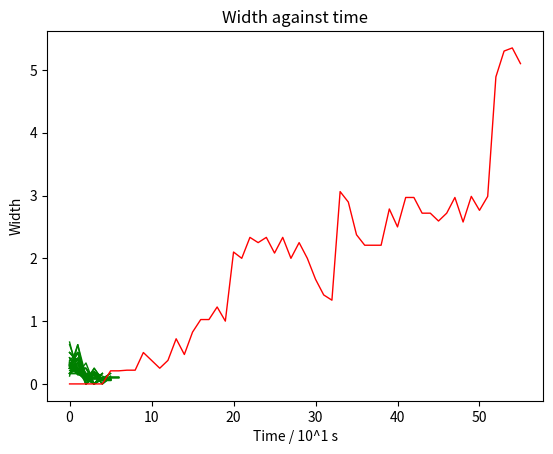
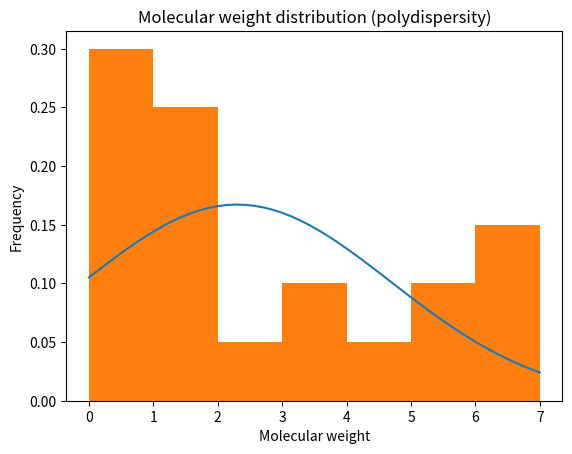
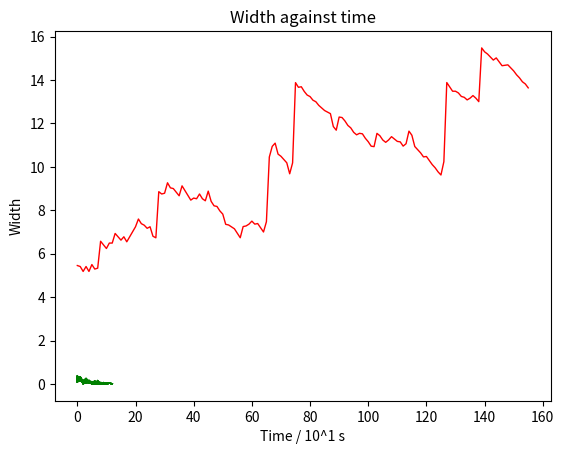
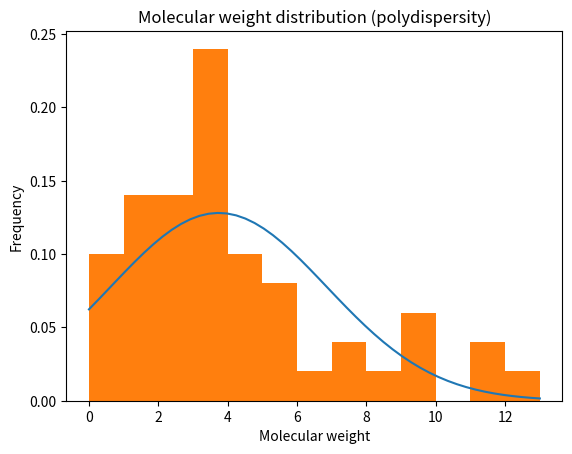
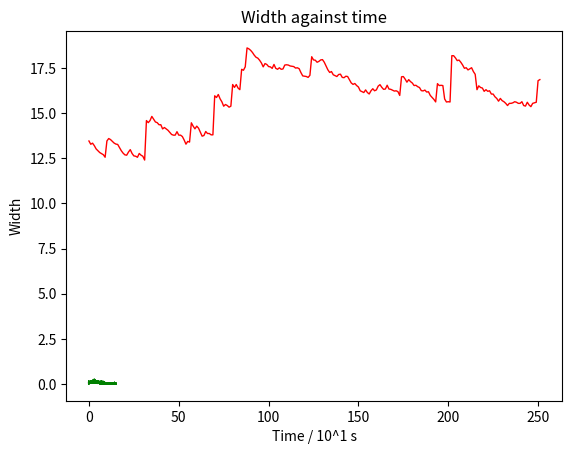
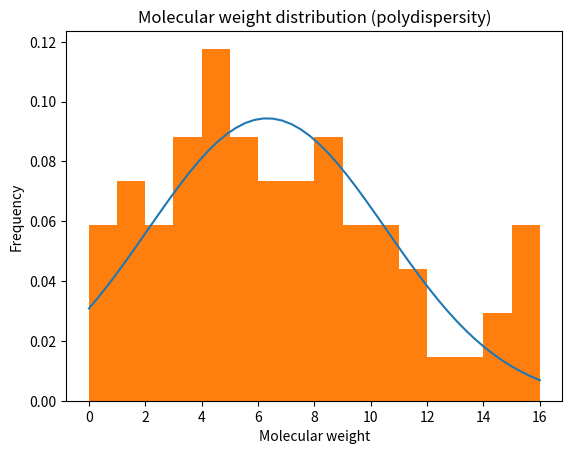

Python code for these plots, in order:
#!/usr/bin/env python
# coding: utf-8

import numpy as np
from numpy import random as rnd
from matplotlib import pyplot as plt
from scipy.stats import norm
from scipy.constants import Avogadro

class Reactions():
    """Class containing all the possible reactions represented as methods."""
    def __init__(self, a: int, b: int):

        # initial concentrations in units of molars (M), where M = mol/litres, and volume in units of litres
        self.conc_mono = 5 * 10**-3
        self.conc_init = [10**-6, 10**-5][a]
        self.conc_raft = [0, 10**-6, 10**-5][b]
        self.volume = 10**-12

        # initial number of species
        self.monomer = int(self.conc_mono * self.volume * Avogadro)
        self.initiator = self.initiator_0 = int(self.conc_init * self.volume * Avogadro)
        self.numT = int(self.conc_raft * self.volume * Avogadro)
        
        # Polymer radical lists
        self.Rn = []
        self.radTRn = []
        self.TRn = []
        self.adduct = []
        self.product = []
        
        self.X = [11, 21, 31, 32, 33, 41, 42, 43, 51, 52, 53, 54]
        
        # rate constant in units of 1/(hours * M)
        self.rate_constants = {
            "k11": 0.36,
            "k21": 3.6 * 10**7,
            "k31": 3.6 * 10**10,
            "k32": 18 * 10**8,
            "k33": 18 * 10**8,
            "k41": 3.6 * 10**10,
            "k42": 18 * 10**8,
            "k43": 18 * 10**8,
            "k51": 3.6 * 10**11,
            "k52": 3.6 * 10**11,
            "k53": 3.6 * 10**11,
            "k54": 3.6 * 10**11
        }
    
    def rxn11(self):
        """
        Initiation reaction, uses up one initiator and creates two R_0 radicals.
        𝐼 → 2𝑅0⋅
        """
        self.initiator -= 1
        self.Rn += [[1], [1]]
    
    def rxn21(self):
        """
        Propagation reaction, where a monomer reacts with a R_n radical to produce a R_n+1 radical.
        A "0" is appended to a random index in the R_n list, representing attaching the radical site
        to a random monomer unit in the chain.
        𝑅𝑛⋅ + 𝑀 → 𝑅𝑛+1⋅
        """
        random_chain = rnd.randint(len(self.Rn))
        self.Rn[random_chain].append(0)
        self.monomer -= 1
    
    # Pre-equilibrium reactions
    def rxn31(self):
        """
        Reaction of a living polymer radical with a RAFT agent to create a TR_n radical.
        𝑅𝑛⋅ + 𝑇 → ⋅𝑇𝑅𝑛
        """
        num_R1 = [i for i in self.Rn if len(i) > 1]
        rdm = rnd.randint(len(num_R1))
        x = [2] + num_R1[rdm] 
        self.radTRn.append(x)
        
        self.Rn.remove(num_R1[rdm])
        self.numT -= 1
    
    def rxn32(self):
        """
        Reverse of reaction 31, where a TR_n radical splits into a R_n radical and a RAFT agent.
        ⋅𝑇𝑅𝑛 → 𝑅𝑛⋅ + 𝑇
        """
        pp = rnd.randint(len(self.radTRn))
        u = self.radTRn[pp][1:] 
        self.Rn.append(u)
        
        del self.radTRn[pp]
        self.numT += 1
    
    def rxn33(self):
        """
        A TR_n radical ejects an R_0 radical and
        produces a terminated TR_n molecule chain.
        ⋅𝑇𝑅𝑛 → 𝑅0⋅ + 𝑇𝑅𝑛
        """
        random_target = rnd.randint(len(self.radTRn)) 
        self.TRn.append(self.radTRn[random_target])
        
        del self.radTRn[random_target]
        self.Rn.append([1])
    
    # Core equilibrium reactions
    def rxn41(self):
        """
        An R_n radical reacts with a TR_m molecule 
        to form the adduct R_n⋅TR_m.
        𝑅𝑛⋅ + 𝑇𝑅𝑚 → 𝑅𝑛⋅𝑇𝑅𝑚
        """
        num_R1 = [i for i in self.Rn if len(i) > 1]
        
        pp1 = rnd.randint(len(num_R1))
        pp2 = rnd.randint(len(self.TRn))
        
        self.adduct.append(num_R1[pp1] + self.TRn[pp2])
        self.Rn.remove(num_R1[pp1])
        del self.TRn[pp2]
        
    def rxn42(self):
        """
        Reverse of reaction 41, where an R_n⋅TR_m adduct splits into
        an R_n radical and a TR_m molecule.
        𝑅𝑛⋅𝑇𝑅𝑚 → 𝑅𝑛⋅ + 𝑇𝑅𝑚
        """
        pp = rnd.randint(len(self.adduct))
        x = self.adduct[pp].index(2)
        self.Rn.append(self.adduct[pp][:x]) 
        self.TRn.append(self.adduct[pp][x:])
        del self.adduct[pp]
    
    def rxn43(self):
        """
        An R_n⋅TR_m adduct splits into a TR_n molecule and a
        R_m⋅ radical.
        𝑅𝑛⋅𝑇𝑅𝑚 → 𝑇𝑅𝑛 + 𝑅𝑚⋅
        """
        pp = rnd.randint(len(self.adduct))
        x = self.adduct[pp].index(2)
        self.TRn.append([2] + self.adduct[pp][:x]) 
        self.Rn.append(self.adduct[pp][x+1:]) 
        del self.adduct[pp]
    
    # Termination reactions
    def rxn51(self):
        """
        An R_n radical and R_m radical combine to form a P_m+n polymer chain.
        𝑅𝑛⋅ + 𝑅𝑚⋅ → 𝑃𝑛+𝑚
        """
        num_R1 = [i for i in self.Rn if len(i) > 1]
        
        pp1 = rnd.randint(len(num_R1))
        pp2 = rnd.randint(len(num_R1) - 1)
        
        self.product.append(num_R1[pp1] + num_R1[pp2])
        self.Rn.remove(num_R1[pp1])
        self.Rn.remove(num_R1[pp2])
    
    def rxn52(self):
        """
        An R_n radical and R_m radical produce a P_n chain and a P_m chain.
        𝑅𝑛⋅ + 𝑅𝑚⋅ → 𝑃𝑛 + 𝑃𝑚
        """
        num_R1 = [i for i in self.Rn if len(i) > 1]
        
        pp1 = rnd.randint(len(num_R1))
        pp2 = rnd.randint(len(num_R1) - 1)
        
        self.product.append(num_R1[pp1])
        self.product.append(num_R1[pp2])
        
        self.Rn.remove(num_R1[pp1])
        self.Rn.remove(num_R1[pp2])

    def rxn53(self):
        """
        An R_n⋅TR_m adduct combines with an R_0 radical to form a P_m+n chain.
        𝑅𝑛⋅𝑇𝑅𝑚 + 𝑅0⋅ → 𝑃𝑛+𝑚
        """
        pp = rnd.randint(len(self.adduct))
        self.product.append(self.adduct[pp] + [1])
        self.Rn.remove([1])
        del self.adduct[pp]
    
    def rxn54(self):
        """
        An R_n⋅TR_m adduct combines with an R_s radical to form a P_m+n+s chain.
        𝑅𝑛⋅𝑇𝑅𝑚 + 𝑅𝑠⋅ → 𝑃𝑛+𝑚+𝑠
        """
        num_R1 = [i for i in self.Rn if len(i) > 1]
        
        pp1 = rnd.randint(len(num_R1))
        pp2 = rnd.randint(len(self.adduct))
        
        self.product.append(self.adduct[pp2] + num_R1[pp1])
        self.Rn.remove(num_R1[pp1])
        del self.adduct[pp2]

    def calc_rates(self) -> dict:
        """Returns a dictionary of the rates of each reaction occurring keyed by the reaction name."""
        numR0 = self.Rn.count([1])
        alpha = 1/(Avogadro*self.volume) # conversion factor [mol.litres^-1] that converts particle numbers to molarity conc.
        self.ratedict = {
            11: 
                self.rate_constants["k11"] * 2 * self.initiator*alpha,
            21: 
                self.rate_constants["k21"] * (len(self.Rn)*alpha) * (self.monomer*alpha),
            31: 
                self.rate_constants["k31"] * (len(self.Rn) - numR0)*alpha * self.numT*alpha,
            32: 
                self.rate_constants["k32"] * len(self.radTRn)*alpha,
            33: 
                self.rate_constants["k33"] * len(self.radTRn)*alpha,
            41: 
                self.rate_constants["k41"] * (len(self.Rn) - numR0)*alpha * len(self.TRn)*alpha,
            42: 
                self.rate_constants["k42"] * len(self.adduct)*alpha,
            43: 
                self.rate_constants["k43"] * len(self.adduct)*alpha,
            51: 
                self.rate_constants["k51"] * (len(self.Rn) - numR0)*alpha * (len(self.Rn) - numR0-1)*alpha,
            52: 
                self.rate_constants["k52"] * (len(self.Rn) - numR0)*alpha * (len(self.Rn) - numR0-1)*alpha,
            53: 
                self.rate_constants["k53"] * len(self.adduct)*alpha *  numR0*alpha,
            54: 
                self.rate_constants["k54"] * len(self.adduct)*alpha * len(self.Rn)*alpha
        }
        return self.ratedict
    
    def run_reaction(self, reaction: int):
        """Runs the selected reaction if conditions match and updates the environment."""
        if reaction == 11 and self.initiator > 0 :
            self.rxn11()
        elif reaction == 21 and len(self.Rn) > 0 and self.monomer > 0:
            self.rxn21()
        elif reaction == 51 and (len(self.Rn) - self.Rn.count([1]) >= 2):
            self.rxn51()
        elif reaction == 52 and (len(self.Rn) - self.Rn.count([1]) > 2):
            self.rxn52()
        elif reaction == 31 and (len(self.Rn) - self.Rn.count([1]) >= 1) and self.numT > 0:
            self.rxn31()
        elif reaction == 32 and len(self.radTRn) > 0:
            self.rxn32()
        elif reaction == 33 and len(self.radTRn) > 0:
            self.rxn33()
        elif reaction == 41 and len(self.TRn) > 0 and (len(self.Rn) - self.Rn.count([1]) > 0):
            self.rxn41()
        elif reaction == 42 and len(self.adduct) > 0:
            self.rxn42()
        elif reaction == 43 and len(self.adduct) > 0:
            self.rxn43()
        elif reaction == 53 and [1] in self.Rn and len(self.adduct) > 0:
            self.rxn53()
        elif reaction == 54 and (len(self.Rn) - self.Rn.count([1]) > 0) and len(self.adduct) > 0:
            self.rxn54()

    def number_of_R(self, num: int) -> int:
        """Returns the number of R(num) radicals where num is the number of monomers."""
        length = len([radical for radical in self.Rn if len(radical) == num+1])
        return length

    def new_constants(self):
        """"
        Changes the values of k31, k32, k51, and their related rate constants to
        random integer values between 10**-1 and 10 times their current values.
        """
        self.rate_constants["k31"] = self.rate_constants["k41"] = 2 * self.rate_constants["k31"]
        
        self.rate_constants["k32"] = self.rate_constants["k33"] = 2 * self.rate_constants["k32"]
        self.rate_constants["k42"] = self.rate_constants["k43"] = 2 * self.rate_constants["k42"]
        
        self.rate_constants["k51"] = self.rate_constants["k52"] = 2 * self.rate_constants["k51"]
        self.rate_constants["k53"] = self.rate_constants["k54"] = 2 * self.rate_constants["k53"]
        
    def run_simulation(self, maxtime: int):
        """Runs the simulation until sum of reaction rates equal 0 
        or maximum simulation time is reached.
        """
        time = 0
        self.tenMult = 0
        self.width = []
        plt.figure()
        while time < maxtime:
            # calculate rates of each potential reaction and convert them to a numpy array
            rate_dictionary = self.calc_rates()
            rates = np.array(list(rate_dictionary.values()))

            if sum(rates) < 10**-8:
                print("Reactions stop as total rates equal 0.")
                break

            if self.initiator == self.initiator_0:
                self.run_reaction(11)
            else:
                # Choose a reaction from the reaction list with weights determined by their probabilities
                probabilities = rates / sum(rates)
                reaction = rnd.choice(self.X, p=probabilities)
                self.run_reaction(reaction)

            # Update time: Calculate tau, the time passed from the last reaction
            rd = rnd.rand()
            tau = np.log(1 / rd) / sum(rates) / 3600 
            time += tau

            if time > self.tenMult * 10:
                # Find length of the longest radical chain
                max_length = max([len(chain) for chain in self.Rn]) - 1
                # List of probabilities of finding R_n over every other present chain length
                self.P_n = [self.number_of_R(n)/len(self.Rn) for n in range(max_length)]
                
                # Plot P(n) against n
                x = [i for i in range(len(self.P_n))]
                y = self.P_n
                plt.plot(x, y, 'g-', linewidth = 1.0)
                plt.xlabel('Chain length, n')
                plt.ylabel('Probability')
                plt.title(f'Probability against chain length: {time} s')
                #plt.show()
                
                # width values
                n = np.array([i for i in range(len(self.P_n))])
                self.P_n = np.array(self.P_n)
                n_mean = np.mean(n)
                W = np.sum((n - n_mean)**2 * self.P_n)
                self.width.append(W)
                
                self.tenMult += 1
                
        plt.show()

        # Plot width against time
        time_label = [i for i in range(self.tenMult)]
        plt.plot(time_label, self.width, 'r-', linewidth = 1.0)
        plt.xlabel('Time / 10^1 s')
        plt.ylabel('Width')
        plt.title('Width against time')
        plt.show()

        # Plot the probability density function and histogram of molecular weight
        plt.figure()
        chain_lengths = np.array([chain.count(0) for chain in self.Rn])
        std = np.std(chain_lengths, ddof=1)
        mean = np.mean(chain_lengths)
        domain = np.linspace(np.min(chain_lengths), np.max(chain_lengths))
        
        plt.plot(domain, norm.pdf(domain,mean,std))
        plt.hist(chain_lengths, bins=int(max(chain_lengths)), density=True)
        
        plt.xlabel('Molecular weight')
        plt.ylabel('Frequency')
        plt.title('Molecular weight distribution (polydispersity)')
        plt.show()
        
if __name__ == "__main__":
    # List to store the Rn values over the different initial conditions
    Rn_list = []

    # List to store the rate constant values over the different initial conditions
    k_list = []

    ### LOOP OVER INITIAL CONDITIONS ###

    rxndet = Reactions(a=0, b=0)
            
    for iteration in range(3):
        
        k_list.append([rxndet.rate_constants["k31"], rxndet.rate_constants["k32"], rxndet.rate_constants["k51"]])
        
        print(f"Initial condition {iteration+1} is {k_list[iteration]}.")

        rxndet.run_simulation(maxtime=3600)

        Rn_list.append(rxndet.Rn)

        rxndet.new_constants()